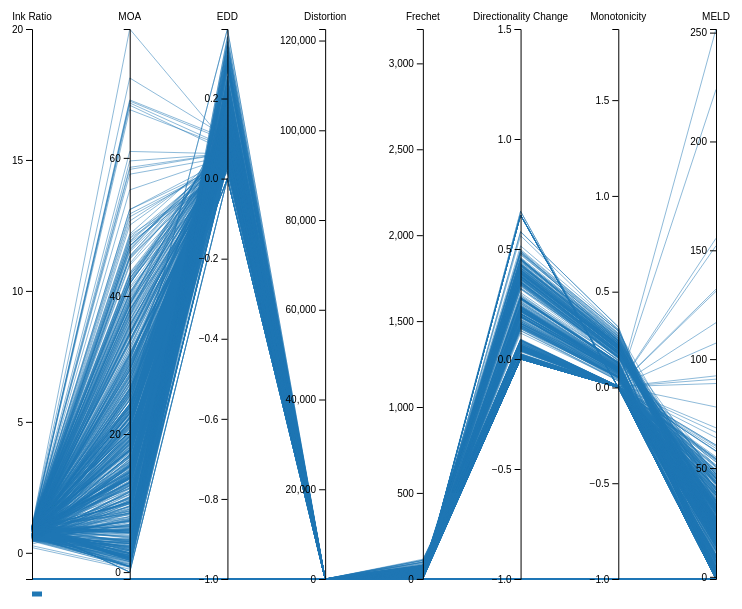
D3 v7 page, settled after 480 driven frames (8 s of simulated time); the page loaded 1 data file(s).


        document.getElementById('toggleSidebar').addEventListener('click', function() {
            const sidebar = document.getElementById('sidebar');
            const content = document.getElementById('content');
            sidebar.classList.toggle('collapsed');
            if (sidebar.classList.contains('collapsed')) {
                content.style.marginLeft = '60px';
            } else {
                content.style.marginLeft = '250px';
            }
        });

        //const algorithms = ["S-EPB", "EPB", "WR", "FD", "CUBu"];
        const ALGORITHMS = ["S-EPB", "EPB", "WR", "FD"]; //, "WR", "FD", "CUBu"
        //const ALGORITHMS = ["S-EPB", "WR", "FD", "EPB", "CUBu"]; //, "WR", "FD", "CUBu"
        //const ALGORITHMS = ["S-EPB", "WR"];
        const METRICS = [{'name': "Ink Ratio", "accessor": "inkratio", "type": "global"},
            {'name': "MOA", "accessor": "mean_occupation_area", "type": "global"},
            {'name': "EDD", "accessor": "edge_density_distribution", "type": "global"},
            {'name': "Distortion", "accessor": "distortion", "type": "local"},
            {'name': "Frechet", "accessor": "frechet", "type": "local"}, 
            {'name': "Directionality Change", "accessor": "directionality", "type": "local"}, 
            {'name': "Monotonicity", "accessor": "monotonicity", "type": "local"},
            {'name': "MELD", "accessor": "mean_edge_length_difference", "type": "local"}  ];

        const converter = {"S-EPB": 'sepb', "WR": 'wr', "FD": 'fd', "EPB": 'epb', "CUBu": 'cubu'}; 

        async function initInterface(data) {
            console.log(data);

            // svg = d3.select('#parallel');
            let parallel_coordinates = new Parallel('#parallel',METRICS,data);

            
        }      

        d3.dsv(";", "output_dashboard/instances.csv").then(function(data) {

            data.forEach(d => {
                METRICS.forEach(m => {
                    d[m.accessor] = + d[m.accessor];
                });
            })

            initInterface(data)
        })
        

    
// ── visuals.js
const margin = 10;
const HISTO_COLOR = "#6497b1";
const romaO = ["#733957", "#743956", "#753954", "#753853", "#763851", "#773850", "#77384f", "#78384d", "#79384c", "#79384b", "#7a3849", "#7b3848", "#7c3847", "#7c3946", "#7d3945", "#7e3943", "#7e3942", "#7f3a41", "#803a40", "#813b3f", "#813b3e", "#823c3d", "#833c3c", "#843d3b", "#843d3a", "#853e39", "#863f38", "#874037", "#874037", "#884136", "#894235", "#8a4334", "#8b4433", "#8c4533", "#8c4632", "#8d4731", "#8e4831", "#8f4930", "#904a30", "#914c2f", "#924d2f", "#934e2e", "#94502e", "#94512d", "#95522d", "#96542d", "#97552c", "#98572c", "#99582c", "#9a5a2c", "#9b5b2c", "#9c5d2b", "#9d5f2b", "#9e602b", "#9f622b", "#a0642c", "#a2662c", "#a3672c", "#a4692c", "#a56b2d", "#a66d2d", "#a76f2d", "#a8712e", "#a9732e", "#aa752f", "#ab7730", "#ad7930", "#ae7b31", "#af7d32", "#b07f33", "#b18134", "#b28335", "#b48636", "#b58837", "#b68a39", "#b78c3a", "#b88e3b", "#b9913d", "#bb933f", "#bc9540", "#bd9842", "#be9a44", "#bf9c46", "#c19f47", "#c2a149", "#c3a34b", "#c4a54e", "#c5a850", "#c6aa52", "#c8ac54", "#c9af57", "#cab159", "#cbb35c", "#ccb55e", "#cdb761", "#ceba63", "#cfbc66", "#cfbe68", "#d0c06b", "#d1c26e", "#d2c470", "#d2c673", "#d3c876", "#d4c978", "#d4cb7b", "#d4cd7e", "#d5ce81", "#d5d083", "#d5d186", "#d6d388", "#d6d48b", "#d6d58e", "#d6d790", "#d6d893", "#d5d995", "#d5da98", "#d5db9a", "#d4dc9c", "#d4dd9f", "#d3dda1", "#d3dea3", "#d2dfa5", "#d1dfa7", "#d0e0a9", "#cfe0ab", "#cee0ad", "#cde1af", "#cce1b1", "#cbe1b3", "#cae1b5", "#c8e1b6", "#c7e1b8", "#c5e1b9", "#c4e1bb", "#c2e1bc", "#c1e1be", "#bfe1bf", "#bde0c0", "#bbe0c2", "#b9dfc3", "#b8dfc4", "#b6dec5", "#b4dec6", "#b1ddc7", "#afdcc8", "#addcc8", "#abdbc9", "#a9daca", "#a7d9cb", "#a4d8cb", "#a2d7cc", "#a0d6cc", "#9dd5cd", "#9bd4cd", "#99d3ce", "#96d1ce", "#94d0ce", "#92cfce", "#8fcecf", "#8dcccf", "#8bcbcf", "#88c9cf", "#86c8cf", "#84c6cf", "#81c5cf", "#7fc3cf", "#7dc2ce", "#7bc0ce", "#78bece", "#76bdce", "#74bbcd", "#72b9cd", "#70b8cd", "#6eb6cc", "#6cb4cc", "#6ab2cb", "#68b1cb", "#67afca", "#65adca", "#63abc9", "#62a9c9", "#60a8c8", "#5fa6c7", "#5da4c7", "#5ca2c6", "#5aa0c5", "#599ec4", "#589cc4", "#579bc3", "#5699c2", "#5597c1", "#5495c0", "#5393bf", "#5291be", "#528fbd", "#518dbc", "#508bbb", "#508aba", "#4f88b9", "#4f86b8", "#4f84b7", "#4f82b6", "#4e80b4", "#4e7eb3", "#4e7cb2", "#4e7ab0", "#4f78af", "#4f76ae", "#4f75ac", "#4f73ab", "#5071a9", "#506fa8", "#516da6", "#516ba4", "#5269a3", "#5267a1", "#53669f", "#54649e", "#54629c", "#55609a", "#565f98", "#575d96", "#575b94", "#585993", "#595891", "#5a568f", "#5b558d", "#5c538b", "#5c5289", "#5d5087", "#5e4f85", "#5f4d83", "#604c81", "#614b7f", "#62497d", "#63487b", "#634779", "#644677", "#654576", "#664474", "#674372", "#684270", "#68416e", "#69406c", "#6a3f6b", "#6b3f69", "#6c3e67", "#6c3d65", "#6d3d64", "#6e3c62", "#6f3b60", "#6f3b5f", "#703a5d", "#713a5c", "#723a5a", "#723959"];
const colormap = d3.interpolateRgbBasis(romaO);

class Bundling {
    constructor(svg) {
        this.svg = svg;
        this.draw_area = this.svg.append('g');
    }

    add_data(nodes, edges) {
        this.nodes = nodes;
        this.edges = edges;
        this.edges.forEach(edge => {
            var X = edge.X;
            var Y = edge.Y;

            var polyline = []
            for(var i = 0; i < X.length; i++) {
                polyline.push({'x': X[i], 'y': Y[i]})
            }

            edge.polyline = polyline;
        });
    }

    draw() {
        var tthis = this;
        function handleZoom(e) {
            tthis.svg.select('g').attr('transform', e.transform);
        }

        const zoom = d3.zoom().on('zoom', handleZoom);
        this.svg.call(zoom);
        
        this.draw_area.selectAll('.edge')
            .data(this.edges)
            .join('path')
            .attr('class', 'edge')
            .attr('stroke', d => colormap(d['SL_angle']))
            .attr('opacity', 0.4)

        this.draw_area.selectAll('.node')
            .data(this.nodes)
            .join('circle')
            .attr('class', 'node')
            .attr('r', 1);


        this.resize();
    }

    resize() {
        var extentX = d3.extent(this.nodes, d => d.X);
        var extentY = d3.extent(this.nodes, d => d.Y);

        var b_width = extentX[1] - extentX[0]
        var b_height = extentY[1] - extentY[0] 

        // console.log(b_width, b_height)
        // console.log(this.svg.node().parentNode.parentNode)

        var width = this.svg.node().getBoundingClientRect().width;
        var height = width * b_height / b_width;

        // console.log(width, height)

        this.svg.attr('height', height);

        var xScale = d3.scaleLinear().range([margin, width - margin]).domain(extentX);
        var yScale = d3.scaleLinear().range([height - margin, margin]).domain(extentY);

        this.svg.selectAll('.node')
            .attr('cx', d => xScale(d.X))
            .attr('cy', d => yScale(d.Y))

        const line = d3.line().x(d => xScale(d.x)).y(d => yScale(d.y));
        this.svg.selectAll('.edge')
            .attr('d', d => line(d.polyline))       
    }

    async show_nodes(value) {
        // console.log(value)
        this.svg.selectAll('.node').style('opacity', value ? 1.0 : 0.0);
    }

}

class Histogram{
    constructor(svg, container, stats) {
        this.svg = svg;
        this.container = container;
        this.stats = stats;
    }

    async load_data(data, accessor) {
        var edges = data.links;
        this.edges = data.links;
        this.accessor = accessor;

        this.extentX = d3.extent(edges, d => d[accessor])
        
        var mean = d3.mean(edges, d => d[accessor]);
        var median = d3.median(edges, d => d[accessor]);

        var text = this.stats.append('div').attr('class', 'text-metric')
        text.append("div").text(`mean: ${mean.toFixed(3)}`)
        text.append("div").text(`median: ${median.toFixed(3)}`)
    }

    async draw (parent) {
        this.svg.selectAll('*').remove();
        var width = this.svg.node().getBoundingClientRect().width;
        var height = this.svg.node().getBoundingClientRect().height;
        //this.svg.attr('height', 300);

        var xScale = d3.scaleLinear().domain(this.extentX).range([4 * margin, width - margin]);

        this.axisBottom = this.svg.append("g")
            .attr("transform", "translate(" + 0 * margin + "," + (height - 2 * margin) + ")")
            .call(d3.axisBottom(xScale).ticks(5));

        this.histogram = d3.histogram()
                            .value(d => {return d[this.accessor]})
                            .domain(xScale.domain())
                            .thresholds(xScale.ticks(30));

        this.bins = this.histogram(this.edges);
        console.log(this.bins)
        this.extentY = [0, d3.max(this.bins, function(d) { return d.length; })];

        var yScale = d3.scaleLinear().range([height - 2 * margin, margin]).domain([0, d3.max(this.bins, function(d) { return d.length; })]); 
        this.svg.append("g")
            .attr("transform", "translate(" + 4 * margin + "," + 0 + ")")
            .call(d3.axisLeft(yScale).ticks(5));

        var tthis = this;
        var mouseover = function (e,bin) {
            d3.select(this).style('fill', '#C7A138')
            parent.bundling.svg.selectAll('.edge').style('opacity', d => (d[tthis.accessor] >= bin.x0 && d[tthis.accessor] <= bin.x1) ? 0.4 : 0)
        }

        var mouseout = function (e,d) {
            d3.select(this).style('fill', HISTO_COLOR)
            parent.bundling.svg.selectAll('.edge').style('stroke', d => colormap(d['SL_angle'])).style('opacity', 0.4)
        }

        this.svg.selectAll("rect")
        .data(this.bins)
        .enter()
        .append("rect")
            .attr('x', 1)
            .attr('y', 0)
            .style("fill", HISTO_COLOR)
            .on("mouseover", mouseover)
            .on("mouseout", mouseout);

        this.resize();
    }



    async resize () {

        var width = this.svg.node().getBoundingClientRect().width;
        var height = this.svg.node().getBoundingClientRect().height;
        var xScale = d3.scaleLinear().domain(this.extentX).range([4 * margin, width - margin]);
        var yScale = d3.scaleLinear().range([height - 2 * margin, margin]).domain(this.extentY); 

        this.svg.selectAll("rect")
            .attr("transform", function(d) { return "translate(" + xScale(d.x0) + "," + (yScale(d.length)) + ")"; })
            .attr("width", function(d) {return xScale(d.x1) - xScale(d.x0); })
            .attr("height", function(d) {return height - 2 * margin - yScale(d.length); })

        // this.svg.append("g")
        //     .attr("transform", "translate(" + 3 * margin + "," + margin + ")")
        //     .call(d3.axisLeft(yScale).ticks(5));
    }

    async resize_bins() {

    }

    get_extent() {
        var extentX = d3.extent(this.edges, d => d[this.accessor]);
        var meanX = d3.mean(this.edges, d => d[this.accessor]);

        var xmin = meanX - extentX[0];
        var xmax = extentX[1] - meanX;

        if (xmax > 5 * xmin)
            extentX[1] = meanX + 5 * xmin;

        console.log(extentX, meanX, xmin, xmax, meanX + 8 * xmin);

        return [extentX, this.extentY];
    }

    set_extent(extentX, extentY) {
        console.log(extentX, extentY);
        this.extentX = extentX;
        this.extentY = extentY;
    }
}

class TextElement{
    constructor(container, name) {
        this.container = container;
        this.name = name;       
    }

    async load_data(data, accessor) {
        this.data = data.graph;
        this.accessor = accessor;
        //console.log(this.data, accessor);
 
        this.container.text(this.name + ": " + this.data[accessor].toFixed(3));
    }

    async draw (parent) {
        
    }

    async resize () {
    }

    get_extent() {
        return [1000,0];
    }

    set_extent(extentX, extentY) {
    }
}

class Container{
    constructor(file, container, metrics, algorithm) {
        this.algorithm = algorithm;
        this.container = container;
        this.file = file;

        this.container.append('h6').text(algorithm);

        var bundlingSvg = this.container.append('svg').attr('class', 'bundlingSVG');
        this.bundling = new Bundling(bundlingSvg);
         
        this.metrics = {}

        console.log(this.file, this.algorithm);

        metrics.forEach(metric => {

            if(metric.type === 'local') {
                var mCTop = this.container.append('div').attr('class', 'metric-container').attr('class', 'metric-histo')
                mCTop.append('h6').text(metric.name);
                var mCVis = mCTop.append('svg').attr('class', 'metricSVG');
                var mCStat = mCTop.append('div');

                this.metrics[metric.accessor] = new Histogram(mCVis, mCTop, mCStat)
            } else {
                var mCTop = this.container.append('div').attr('class', 'metric-container').attr('class', 'text-global');
                this.metrics[metric.accessor] = new TextElement(mCTop, metric.name);
            }

            mCTop.style('display', 'none');
            mCTop.style('visibility', 'collapse');
        });
    }

    async load_data() {
        var tthis = this;       
        await d3.json(this.file).then(function(data) {

            tthis.data = data;

            tthis.bundling.add_data(data.nodes, data.links);

            for (const [key, value] of Object.entries(tthis.metrics)) {
                value.load_data(data, key);
            };
        });
    }

    async resize() {
        this.bundling.resize();

        for (const [key, value] of Object.entries(this.metrics)) {
            console.log(key, value)
            value.draw();
        };
    }

    async draw_network() {
        this.bundling.draw();
    }

    visibility(flag) {
        // console.log(flag ? 'none' : 'visible')
        this.container.style('visibility', flag ? 'visible' : 'collapse');
        this.container.style('display', flag ? 'block' : 'none');
    }

    metric_extent(metric) {
        return this.metrics[metric].get_extent();
    }

    metric_set_extent(metric, extent) {
        return this.metrics[metric].set_extent(extent, [0, 1000]);
    }

    metric_visibility(metric, flag) {
        var mC = this.metrics[metric]

        mC.container.style('display', flag ? 'block' : 'none');
        mC.container.style('visibility', flag ? 'visible' : 'collapse');

        mC.draw(this);
    }

    async show_nodes(value) {
        this.bundling.show_nodes(value);
    }

}

class Scatter{
/*
    Initiate with:      
    svg = d3.select("#visualization-container").append("svg")
                    .attr("id", "mainVis")
                    .style("border", "3px solid black");            
            vis = new EuclideanVis("#mainVis", data.nodes, null, null);
*/
    #nodeRadiusLarge = 15;
    #nodeRadiusSmall = 4;
    #colors = [ "#1f77b4", "#ff7f0e", "#2ca02c", "#9467bd", "#8c564b"];
    #margin = {top: 15, bottom: 15, left:15, right:15};    

    constructor(svgid,parallel){
        this.svg = d3.select(svgid);

        this.layer1 = this.svg.append("g");
        this.width = this.svg.node().getBoundingClientRect().width;
        this.height = this.svg.node().getBoundingClientRect().height;

        this.parallel = parallel;

        this.curBundleBox = null;
        this.selection    = null;
    }

    add_data(nodes){

        this.nodes = nodes;

        this.idMap = new Map();
        this.nodes.forEach((n,index) => {
            n.id = n.id.toString();
            this.idMap.set(n.id, index)
        });

        let xextent = d3.extent(this.nodes, d => d.tsnex);
        let yextent = d3.extent(this.nodes, d => d.tsney);

        
        let xscale = d3.scaleLinear().domain(xextent).range([this.#margin.left, this.width  - this.#margin.right] );
        let yscale = d3.scaleLinear().domain(yextent).range([this.height - this.#margin.bottom, this.#margin.top]);

        let unqAlgs = Array.from(new Set(nodes.map(d => d.alg))).sort();
        let cscale = d3.scaleOrdinal().domain(["sepb", "wr", "fd", "cubu_5", "epb" ]).range([ "#1f77b4", "#ff7f0e", "#2ca02c", "#9467bd", "#8c564b"]);
        // let thing = "directionality_mag";
        // let cscale = d3.scaleLinear().domain(d3.extent(this.nodes, d => d[thing]))
        //     .range(["red", "blue"]);

        this.nodes.forEach(d => {
            d.x = xscale(d.tsnex);
            d.ox = xscale(d.tsnex);
            d.y = yscale(d.tsney);
            d.oy = yscale(d.tsney);
            d.class = cscale(d.alg);

            d.selected = false;
        });


    }

    draw(){
        this.layer1.selectAll(".nodes")
            .data(this.nodes, d => d.id)
            .join(
                enter => enter.append('circle')
                    .attr("class", 'nodes')
                    .attr("stroke", 'black')
                    .attr("fill", d => d.class)
                    .attr("cx", d => d.x)
                    .attr("cy", d => d.y)
                    .attr("r", this.#nodeRadiusSmall), 
                update => update, 
                exit => exit.remove()
            )
    }

    hover(){
        var tthis = this;
        this.layer1.selectAll(".nodes")
            .on("mouseenter", (e,d) => {
                document.getElementById("graph-title").innerHTML = d.graph;

                tthis.layer1.selectAll(".nodes")
                    .filter(u => u.graph === d.graph)
                    .classed("hover", true)

                if (! this.selection){
                    tthis.parallel.filterLines('id', d.id);   
                }
            })
            .on("mouseleave", () => tthis.layer1.selectAll(".nodes").classed("hover", false))
    }

    overlap(){
        const astr = 1;
        const repstr = 2;
        this.simulation = d3.forceSimulation(this.nodes)
            .force("charge", d3.forceCollide().radius(this.#nodeRadiusSmall+1).iterations(3))
            // .force("attract", d3.forceManyBody().strength(astr))
            .force("attract", d3.forceX(n => n.ox).strength(0.1))
            .force("attract2", d3.forceY(n => n.oy).strength(0.1));
            
        this.simulation.on("tick", () => {
            this.nodes.forEach(n => {
                let m = 10;
                n.x = n.x > this.width - m ? this.width - m : n.x;
                n.y = n.y > this.height - m ? this.height - m : n.y;
                
                n.x = n.x < m-5 ? m-5 : n.x; 
                n.y = n.y < m-5 ? m-5 : n.y;
            })
        
          this.layer1.selectAll(".nodes")
            .attr("cx", d => d.x)
            .attr("cy", d => d.y)
        });

    }

    click(bundleid, parallel){
        let bundlediv = d3.select(bundleid);
        const ALGORITHMS = ["S-EPB", "WR", "FD", "EPB", "CUBu"].sort(); 
        const converter = {"S-EPB": 'sepb', "WR": 'wr', "FD": 'fd', "EPB": 'epb', "CUBu": 'cubu_5'}; 
        var bundlebox = [];

        this.layer1.selectAll(".nodes")
            .on("click", (e,d) => {
                this.nodes.forEach(v => v.selected = v.graph === this.selection);
                bundlebox = [];

                bundlediv.selectAll("*").remove();
                ALGORITHMS.forEach(al => {               
                    var container = bundlediv.append('div').attr('class', 'algorithm-container');
                    var file = `output_dashboard/${d.graph}/${converter[al]}.json`;
        
                    var obj = new Container(file, container, [], al);
                    obj.gname = d.graph;
                    bundlebox.push(obj);
                });
        
                bundlebox.forEach(obj => {
                    obj.load_data().then(() => obj.draw_network())
                    .catch(error => console.error("Error:", error));
                });       

                this.nodes.filter(v => v.graph === d.graph).forEach(v => v.selected = true);
                parallel.filterLines('graph', d.graph);   
                
                this.curBundleBox = bundlebox;
            });
    }

    saveCurrent(bundleid){
        let bundlediv = d3.select(bundleid);
        bundlediv.selectAll(".algorithm-container").remove();
        var bundlebox = this.curBundleBox.map(d => {
            let container = bundlediv.append('div').attr("class", "algorithm-container");
            let obj = new Container(d.file, container, [], d.algorithm);
            obj.gname = d.gname;
            return obj;
        });


        bundlebox.forEach(obj => {
            obj.load_data().then(() => obj.draw_network())
            .catch(error => console.error("Error:", error));
        });

        this.selection = bundlebox[0].gname;
    }

    clear(bundle1, bundle2, parallel){
        this.selection = null;
        this.nodes.forEach(v => v.selected = false);
        d3.select(bundle1).selectAll('*').remove();
        d3.select(bundle2).selectAll("*").remove();
        parallel.unfilter();
    }
}

class Parallel{
    constructor(svgid, METRICS,data){
        this.svg = d3.select(svgid);
        this.selected = null;

        this.unqAlgs = Array.from(new Set(data.map(d => d.alg))).sort();

        data.forEach(n => {
            n.name = n.alg;
        })

        this.data = data;

        this.metrics = METRICS.map(m => m.accessor);
        this.clickedAxes = [];        

        this.draw();

        
    }

    draw(){

        let data = this.data;

        var width = this.svg.node().getBoundingClientRect().width - 50;
        var height = this.svg.node().getBoundingClientRect().height - 50;

        this.svg = this.svg.append("g").attr("transform", "translate(25,25)");

        let svg = this.svg;
        let unqAlgs = this.unqAlgs;
        // this.svg = svg;

        var color = d3.scaleOrdinal().domain(["sepb", "wr", "fd", "cubu_5", "epb" ]).range([ "#1f77b4", "#ff7f0e", "#2ca02c", "#9467bd", "#8c564b"])

        var y = {};
        var metrics = [];

        for (let i in METRICS) {
          let name = METRICS[i].accessor;
          metrics.push(name);

          var extent = d3.extent(data, d => d[name]);


          y[name] = d3.scaleLinear()
            .domain( extent )
            .range([height, 0])
        }

        let x = d3.scalePoint()
        .range([0, width])
        .domain(metrics);

        this.scaleX = x;

        function path(d) {
            return d3.line()(metrics.map(function(p) { return [x(p), y[p](d[p])]; }));
        }

        this.lines = svg
        .selectAll("myPath")
        .data(data)
        .enter()
        .append("path")
          .attr("class", function (d) { return "line " + d.name } ) // 2 class for each line: 'line' and the group name
          .classed("myPath", true)
          .attr("d",  path)
          .style("fill", "none" )
          .style("stroke", function(d){ return( color(d.name))} )
          .style("opacity", 0.5)
          
        this.axes = svg.selectAll("myAxis")
          .data(METRICS).enter()
          .append("g")
          .attr("class", "axis")
          .attr("transform", function(d) {  return "translate(" + x(d.accessor) + ")"; })
          .each(function(d) { d3.select(this).call(d3.axisLeft().ticks(5).scale(y[d.accessor])); });

          this.axes.append("text")
            .style("text-anchor", "middle")
            .attr("y", -9)
            .text(function(d) { return d.name; })
            .style("fill", "black")

        var group = svg.selectAll("legend")
            .data(unqAlgs).enter()
            .append("g")
            .attr("transform", (d,i) => "translate(" + i * 100 + "," + (height + 15) + ")")
            
        group.append("line")
            .attr("x1", 0)
            .attr("y1", 0)
            .attr("x2", 10)
            .attr("y2", 0)
            .style("fill", "none" )
            .style("stroke", function(d){ return( color(d))} )
            .style("stroke-width", 5)

        group.append("text")
            .text(d => d)
            .attr("transform", "translate(" + 15 + "," + 5 + ")")
            .attr("font-size", 14)        

        this.y = y;
        this.metrics = metrics;            
    }

    click() {
        this.axes.on("click", (event, d) => {
            const clicked = d.accessor;
    
            if (!this.clickedAxes.includes(clicked)) {
                this.clickedAxes.push(clicked);
            }
    
            if (this.clickedAxes.length === 2) {
                const [a, b] = this.clickedAxes;
    
                // Swap the two axis positions in the metrics array
                const idxA = this.metrics.indexOf(a);
                const idxB = this.metrics.indexOf(b);
                [this.metrics[idxA], this.metrics[idxB]] = [this.metrics[idxB], this.metrics[idxA]];

    
                this.updateAxesAndLines();
    
                // Reset clicked axes
                this.clickedAxes = [];
            }
        });
    }

    updateAxesAndLines() {
        // const x = d3.scalePoint()
        //     .range([0, this.svg.node().getBoundingClientRect().width - 50])
        //     .domain(this.metrics);
        this.scaleX.domain(this.metrics);
    
        // const path = d3.line();
        const path = d => d3.line()(this.metrics.map(p => [this.scaleX(p), this.y[p](d[p])]));
        
        // Update axis positions
        var tthis = this;
        this.svg.selectAll(".axis")
            .transition()
            .duration(750)
            .attr("transform", d => "translate(" + this.scaleX(d.accessor) + ")")
            
        // this.svg.selectAll(".axis")    
        // // .each(function(d) { d3.select(this).call(d3.axisLeft().ticks(5).scale(tthis.y[d.accessor])); })
        //     .append("text")
        //       .style("text-anchor", "middle")
        //       .attr("y", -9)
        //       .text(function(d) { return d.name; })
        //       .style("fill", "black")            
    
        // Update lines
        this.lines
            .transition()
            .duration(750)
            .attr("d", path);
    }    

    filterLines(prop, val){
        this.lines
            .style("opacity", l => (l[prop] === val) || (l.selected) ? 1.0 : 0.01)
            .style("stroke-width", 3)
            // .remove();
        
        this.lines.filter(l => l[prop] === val).raise();
    }

    unfilter(){
        this.lines
            .style('opacity', 0.5)
            .style('stroke-width', 1)
    }
}


### data: output_dashboard/instances.csv
name; instance; filename; n; m; inkratio; mean_occupation_area; edge_density_distribution; distortion; frechet; directionality; monotonicity; projected_monotonicity; SL_angle; self_intersections; mean_edge_length_difference; directionality_mag; ambiguity_1; accuracy_1; precision_1; specificity_1; FPR_1; ambiguity_2; accuracy_2
cubu; geo_Africa_airports; dashboard/output_dashboard/geo_Africa_ai…; 252; 637; 0.5542; 6.78; 0.0795; 1.071; 29.05; 0.2811; 0.1258; 0.0002; 0.4906; 0.4906; 14.45; 13.88; 0.513; 0.0516; 1; 0.8135; 0; 0.8981; 0.0253
epb; geo_Africa_airports; dashboard/output_dashboard/geo_Africa_ai…; 252; 637; 0.6935; 7.54; 0.0985; 1.061; 39.62; 0.0079; 0.0017; 0.0013; 0.4906; 0; 30; 0.9794; 0.6582; 0.0424; 1; 0.6389; 0; 0.9454; 0.0225
fd; geo_Africa_airports; dashboard/output_dashboard/geo_Africa_ai…; 252; 637; 0.9281; 11.24; 0.1236; 1.003; 6.766; 0.2803; 0.1314; 0.0062; 0.4906; 0; 0.7582; 0.2054; 0.8235; 0.0261; 1; 0.5079; 0; 0.9502; 0.0213
sepb; geo_Africa_airports; dashboard/output_dashboard/geo_Africa_ai…; 252; 637; 0.6866; 7.394; 0.0978; 1.067; 40.49; 0.0091; 0.0017; 0.0013; 0.4906; 0; 32.71; 1.051; 0.6693; 0.044; 1; 0.5952; 0; 0.95; 0.0224
wr; geo_Africa_airports; dashboard/output_dashboard/geo_Africa_ai…; 252; 637; 0.5992; 7.804; 0.0845; 1.061; 29.43; 0.0366; 0.0018; 0.0012; 0.4906; 0; 17.11; 1.983; 0.6552; 0.0436; 1; 0.6429; 0; 0.9316; 0.0238
cubu; geo_Brazil_airports; dashboard/output_dashboard/geo_Brazil_ai…; 122; 365; 0.5339; 6.8; 0.0546; 1.064; 30.18; 0.3244; 0.1531; 0; 0.5; 0.5; 15.5; 10.94; 0.5288; 0.1254; 1; 0.7623; 0; 0.9605; 0.054
epb; geo_Brazil_airports; dashboard/output_dashboard/geo_Brazil_ai…; 122; 365; 0.6484; 7.364; 0.066; 1.06; 34.33; 0.0067; 0.0019; 0.0015; 0.5; 0; 25.94; 1.006; 0.6044; 0.1098; 1; 0.6885; 0; 0.9566; 0.0528
fd; geo_Brazil_airports; dashboard/output_dashboard/geo_Brazil_ai…; 122; 365; 0.8983; 10.53; 0.088; 1.004; 9.403; 0.2468; 0.1138; 0.0055; 0.5; 0; 1.332; 0.2731; 0.7685; 0.0728; 1; 0.5738; 0; 0.953; 0.0523
sepb; geo_Brazil_airports; dashboard/output_dashboard/geo_Brazil_ai…; 122; 365; 0.6406; 7.293; 0.0653; 1.06; 34.62; 0.0076; 0.0019; 0.0015; 0.5; 0; 26.18; 1.037; 0.5934; 0.113; 1; 0.6885; 0; 0.9573; 0.0528
wr; geo_Brazil_airports; dashboard/output_dashboard/geo_Brazil_ai…; 122; 365; 0.589; 8.079; 0.0593; 1.062; 26.28; 0.0377; 0.0031; 0.0023; 0.5; 0; 13.43; 2.059; 0.629; 0.0993; 1; 0.6803; 0; 0.9541; 0.054
cubu; geo_Canada_airports; dashboard/output_dashboard/geo_Canada_ai…; 201; 426; 0.6342; 4.622; 0.0815; 1.064; 13.75; 0.2595; 0.117; 0.0022; 0.5844; 0.5844; 6.146; 13.44; 0.6691; 0.0433; 1; 0.6468; 0; 0.9399; 0.0246
epb; geo_Canada_airports; dashboard/output_dashboard/geo_Canada_ai…; 201; 426; 0.7066; 4.728; 0.0905; 1.038; 11.76; 0.0068; 0.0017; 0.0014; 0.5844; 0.0001; 7.628; 0.756; 0.6536; 0.048; 1; 0.6368; 0; 0.9279; 0.0258
fd; geo_Canada_airports; dashboard/output_dashboard/geo_Canada_ai…; 201; 426; 0.8745; 5.873; 0.1083; 1.003; 3.437; 0.3491; 0.1781; 0.0065; 0.5844; 0; 0.398; 0.2008; 0.8293; 0.0296; 1; 0.4428; 0; 0.9757; 0.0219
sepb; geo_Canada_airports; dashboard/output_dashboard/geo_Canada_ai…; 201; 426; 0.711; 4.786; 0.091; 1.036; 10.87; 0.007; 0.0019; 0.0014; 0.5844; 0; 7.274; 0.7269; 0.6706; 0.0478; 1; 0.5871; 0; 0.9354; 0.0256
wr; geo_Canada_airports; dashboard/output_dashboard/geo_Canada_ai…; 201; 426; 0.7202; 5.275; 0.0905; 1.078; 14.58; 0.0248; 0.0005; 0.0003; 0.5844; 0; 7.241; 1.702; 0.7173; 0.0402; 1; 0.5622; 0; 0.9553; 0.0234
cubu; geo_Europe_airports; dashboard/output_dashboard/geo_Europe_ai…; 561; 5203; 0.6297; 0.7417; 0.2072; 1.16; 38.86; 0.3308; 0.1611; 0.01; 0.5393; 0.5393; 32.02; 12.56; 0.1668; 0.2741; 1; 0.975; 0; 0.7851; 0.0854
epb; geo_Europe_airports; dashboard/output_dashboard/geo_Europe_ai…; 561; 5203; 0.7548; 0.8168; 0.2424; 1.085; 34.14; 0.0222; 0.004; 0.0029; 0.5393; 0; 23.98; 1.878; 0.2161; 0.2255; 1; 0.9519; 0; 0.8463; 0.0592
fd; geo_Europe_airports; dashboard/output_dashboard/geo_Europe_ai…; 561; 5203; 0.8611; 0.8724; 0.2713; 1.067; 32.16; 0.159; 0.0574; 0.0066; 0.5393; 0.0005; 19; 1.307; 0.2452; 0.2338; 1; 0.9412; 0; 0.8287; 0.0683
sepb; geo_Europe_airports; dashboard/output_dashboard/geo_Europe_ai…; 561; 5203; 0.7525; 0.8205; 0.2413; 1.094; 35.32; 0.024; 0.0049; 0.0036; 0.5393; 0; 26.2; 2.108; 0.2065; 0.2328; 1; 0.9501; 0; 0.8351; 0.0611
wr; geo_Europe_airports; dashboard/output_dashboard/geo_Europe_ai…; 561; 5203; 0.6135; 0.7853; 0.1989; 1.058; 23.24; 0.0708; 0.0056; 0.0037; 0.5393; 0; 12.27; 3.026; 0.2082; 0.2218; 1; 0.9447; 0; 0.8196; 0.0642
cubu; geo_France_airports; dashboard/output_dashboard/geo_France_ai…; 46; 155; 0.4484; 18.62; 0.0761; 1.044; 41.42; 0.4516; 0.2457; 0; 0.5633; 0; 27.81; 7.64; 0.2812; 0.4272; 1; 1; 0; 0.7619; 0.2164
epb; geo_France_airports; dashboard/output_dashboard/geo_France_ai…; 46; 155; 0.731; 26.59; 0.1178; 1.053; 77.15; 0.0063; 0.0012; 0.0008; 0.5633; 0; 39.59; 0.8841; 0.6622; 0.2221; 1; 0.7609; 0; 0.8894; 0.1578
fd; geo_France_airports; dashboard/output_dashboard/geo_France_ai…; 46; 155; 0.8956; 32.18; 0.139; 1.002; 17.23; 0.1528; 0.0658; 0.0033; 0.5633; 0; 1.345; 0.1925; 0.7143; 0.2032; 1; 0.7609; 0; 0.8957; 0.1588
sepb; geo_France_airports; dashboard/output_dashboard/geo_France_ai…; 46; 155; 0.736; 26.01; 0.1191; 1.052; 75.9; 0.0077; 0.0012; 0.0008; 0.5633; 0; 39.67; 0.9325; 0.6426; 0.2287; 1; 0.8044; 0; 0.8879; 0.1588
wr; geo_France_airports; dashboard/output_dashboard/geo_France_ai…; 46; 155; 0.4715; 18.47; 0.0801; 1.048; 72.09; 0.0603; 0.0004; 0.0001; 0.5633; 0; 33.6; 2.09; 0.4119; 0.3195; 1; 0.9783; 0; 0.7658; 0.1909
cubu; geo_Germany_airports; dashboard/output_dashboard/geo_Germany_a…; 24; 72; 0.6466; 47.28; 0.0575; 1.036; 52.04; 0.4982; 0.2944; 0; 0.4802; 0; 33.64; 7.742; 0.4342; 0.5174; 1; 1; 0; 0.7993; 0.3333
epb; geo_Germany_airports; dashboard/output_dashboard/geo_Germany_a…; 24; 72; 0.9247; 67.96; 0.0787; 1.044; 97.13; 0.0033; 0; 0; 0.4802; 0; 53.68; 0.783; 0.7823; 0.316; 1; 0.75; 0; 0.9341; 0.2639
… [head cut at 6 KiB]